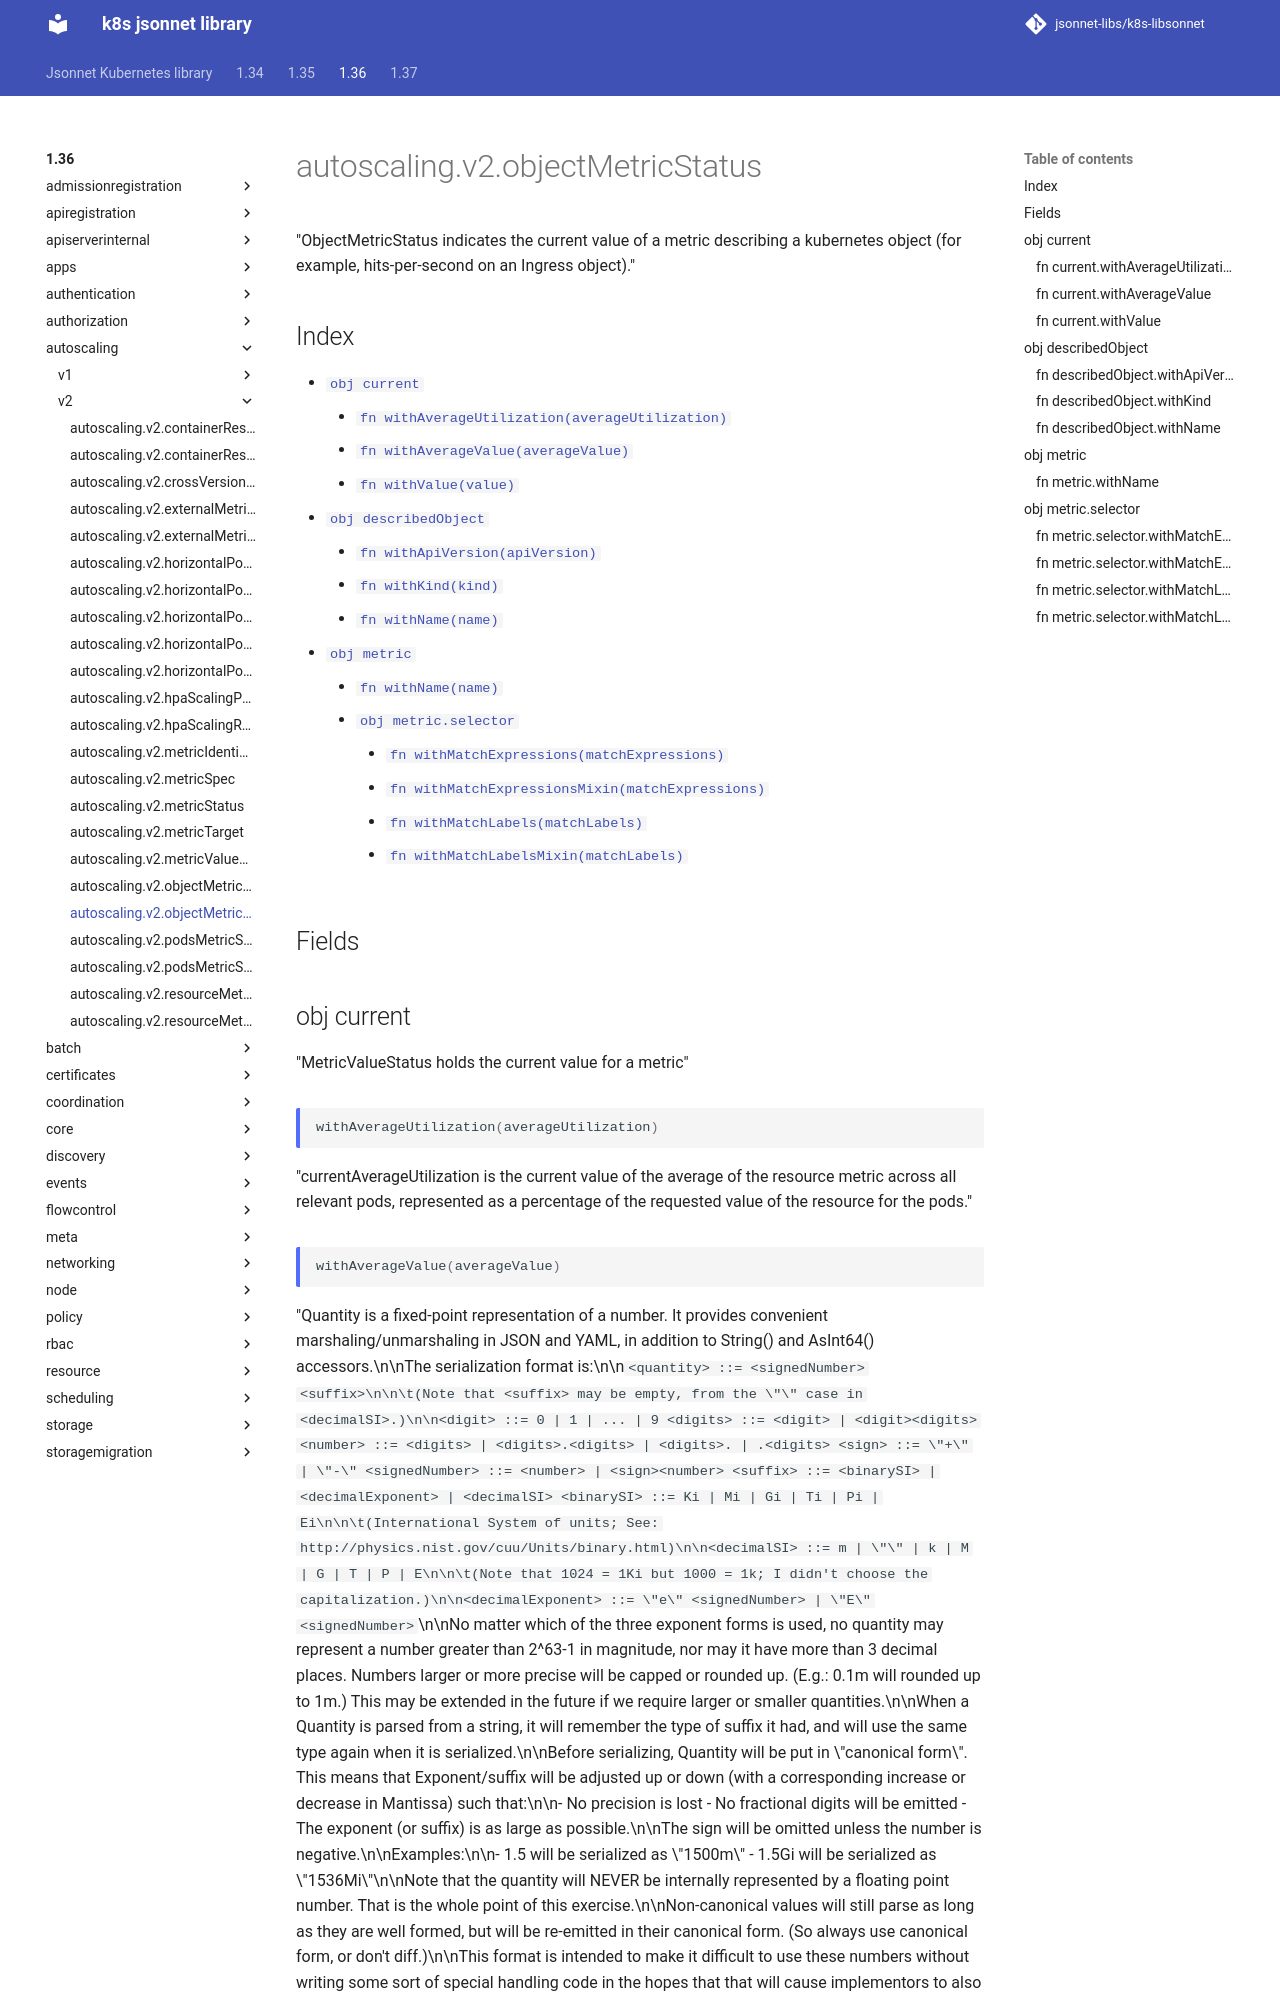

repository: jsonnet-libs/k8s-libsonnet · page: 1.36/autoscaling/v2/objectMetricStatus/index.html · generator: mkdocs

---
permalink: /1.36/autoscaling/v2/objectMetricStatus/
---

# autoscaling.v2.objectMetricStatus

"ObjectMetricStatus indicates the current value of a metric describing a kubernetes object (for example, hits-per-second on an Ingress object)."

## Index

* [`obj current`](#obj-current)
  * [`fn withAverageUtilization(averageUtilization)`](#fn-currentwithaverageutilization)
  * [`fn withAverageValue(averageValue)`](#fn-currentwithaveragevalue)
  * [`fn withValue(value)`](#fn-currentwithvalue)
* [`obj describedObject`](#obj-describedobject)
  * [`fn withApiVersion(apiVersion)`](#fn-describedobjectwithapiversion)
  * [`fn withKind(kind)`](#fn-describedobjectwithkind)
  * [`fn withName(name)`](#fn-describedobjectwithname)
* [`obj metric`](#obj-metric)
  * [`fn withName(name)`](#fn-metricwithname)
  * [`obj metric.selector`](#obj-metricselector)
    * [`fn withMatchExpressions(matchExpressions)`](#fn-metricselectorwithmatchexpressions)
    * [`fn withMatchExpressionsMixin(matchExpressions)`](#fn-metricselectorwithmatchexpressionsmixin)
    * [`fn withMatchLabels(matchLabels)`](#fn-metricselectorwithmatchlabels)
    * [`fn withMatchLabelsMixin(matchLabels)`](#fn-metricselectorwithmatchlabelsmixin)

## Fields

## obj current

"MetricValueStatus holds the current value for a metric"

### fn current.withAverageUtilization

```ts
withAverageUtilization(averageUtilization)
```

"currentAverageUtilization is the current value of the average of the resource metric across all relevant pods, represented as a percentage of the requested value of the resource for the pods."
